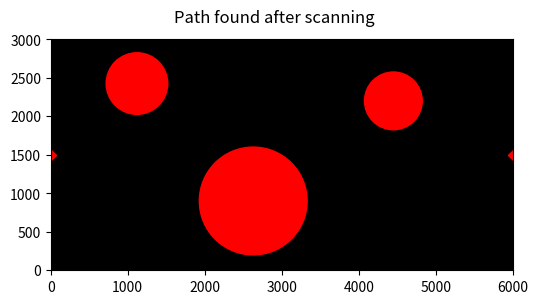

This chart was generated by the following Python code:
import numpy as np
import matplotlib.pyplot as plt
from matplotlib.animation import FuncAnimation

# Set the dimensions of the map
height = 3000
width = 6000

# Set the downscale factor for visualization
scale = 10

# Set variables for the potential field planning algorithm
goal_threshold = 100
obstacle_threshold = 200
obstacle_charge = 50.0
step_size = 20
robot_charge = 5.0
goal_charge = 5.0

# Calculate the downscaled dimensions
downscaled_width = width // scale
downscaled_height = height // scale

# Create a figure with the downscaled size
fig = plt.figure(figsize=(downscaled_width/100, downscaled_height/100), dpi=100)

# Add a subplot to the figure
ax = fig.add_subplot(111, facecolor='black')

# Set the aspect of the plot to be equal
ax.set_aspect('equal')

# Set the x-axis and y-axis limits based on the actual dimensions
ax.set_xlim(0, width)
ax.set_ylim(0, height)

# Set the x-axis and y-axis ticks based on the actual dimensions
ax.set_xticks(range(0, width+1, 1000))
ax.set_yticks(range(0, height+1, 500))

# Set the title of the figure
fig.suptitle(f'Path found after scanning')

# Define the coordinates and radius*2s of the obstacles
c1 = {'x': 1120, 'y': 2425, 'radius*2': 800}
c2 = {'x': 2630, 'y': 900, 'radius*2': 1400}
c3 = {'x': 4450, 'y': 2200, 'radius*2': 750}

# Draw circles on the plot
circle1_radius = c1['radius*2'] / 2
circle1_plot = plt.Circle((c1['x'], c1['y']), circle1_radius, color='red')
ax.add_patch(circle1_plot)

circle2_radius = c2['radius*2'] / 2
circle2_plot = plt.Circle((c2['x'], c2['y']), circle2_radius, color='red')
ax.add_patch(circle2_plot)

circle3_radius = c3['radius*2'] / 2
circle3_plot = plt.Circle((c3['x'], c3['y']), circle3_radius, color='red')
ax.add_patch(circle3_plot)

# Define the coordinates of the start and goal points
start_point = {'x': 0, 'y': 1500}
goal_point = {'x': 6000, 'y': 1500}

# Plot goal pose
goal_point_plot = plt.plot(goal_point['x'], goal_point['y'], 'rD', markersize=5)

# Plot start pose
start_point_plot = plt.plot(start_point['x'], start_point['y'], 'rD', markersize=5)

# Function calculating the repulsive force from an obstacle
def repulsive_force(robot_pos, obstacle_pos, obstacle_radius):
    direction = robot_pos - obstacle_pos
    distance = np.linalg.norm(direction)
    if distance <= obstacle_radius + obstacle_threshold:
        if distance <= obstacle_radius:
            distance = obstacle_radius
        force = obstacle_charge * robot_charge / (distance ** 2)
        return force * direction / distance
    else:
        return np.zeros(2)

# Function calculating the attractive force to the goal
def attractive_force(robot_pos, goal_pos):
    direction = goal_pos - robot_pos
    distance = np.linalg.norm(direction)
    if distance <= goal_threshold:
        return np.zeros(2)
    force = goal_charge * robot_charge / (distance ** 2)
    return force * direction / distance

# Potential field planning algorithm
robot_pos = np.array([start_point['x'], start_point['y']], dtype=float)
path = [robot_pos]
exploration_nodes = []

max_counts = 1000
count = 0

while np.linalg.norm(robot_pos - np.array([goal_point['x'], goal_point['y']])) > goal_threshold and count < max_counts:

    # Calculate repulsive forces from the obstacles
    repulsive_force_vec = np.zeros(2)
    for circle in [c1, c2, c3]:
        repulsive_force_vec += repulsive_force(robot_pos, np.array([circle['x'], circle['y']]), circle['radius*2'] / 2)

    # Calculate attractive force from the goal
    attractive_force_vec = attractive_force(robot_pos, np.array([goal_point['x'], goal_point['y']]))
    
    # Calculate the resultant force
    resultant_force = attractive_force_vec + repulsive_force_vec
    
    # Normalize the resultant force
    if np.linalg.norm(resultant_force) > 0:
        resultant_force /= np.linalg.norm(resultant_force)
    
    # Calculate the new robot position
    new_robot_pos = robot_pos + step_size * resultant_force
    print(new_robot_pos)
    path.append(new_robot_pos)
    exploration_nodes.append(new_robot_pos)
    
    # Update the robot position
    robot_pos = new_robot_pos
    count += 1

# Create a line object for the animation
line, = ax.plot([], [], 'y-', linewidth=2)

# Function to update the animation
def animate(i):
    x, y = zip(*path[:i+1])
    line.set_data(x, y)
    return line,

# Create the animation
ani = FuncAnimation(fig, animate, frames=len(path), interval=50, blit=True, repeat=False)

# Display the animation
plt.show()